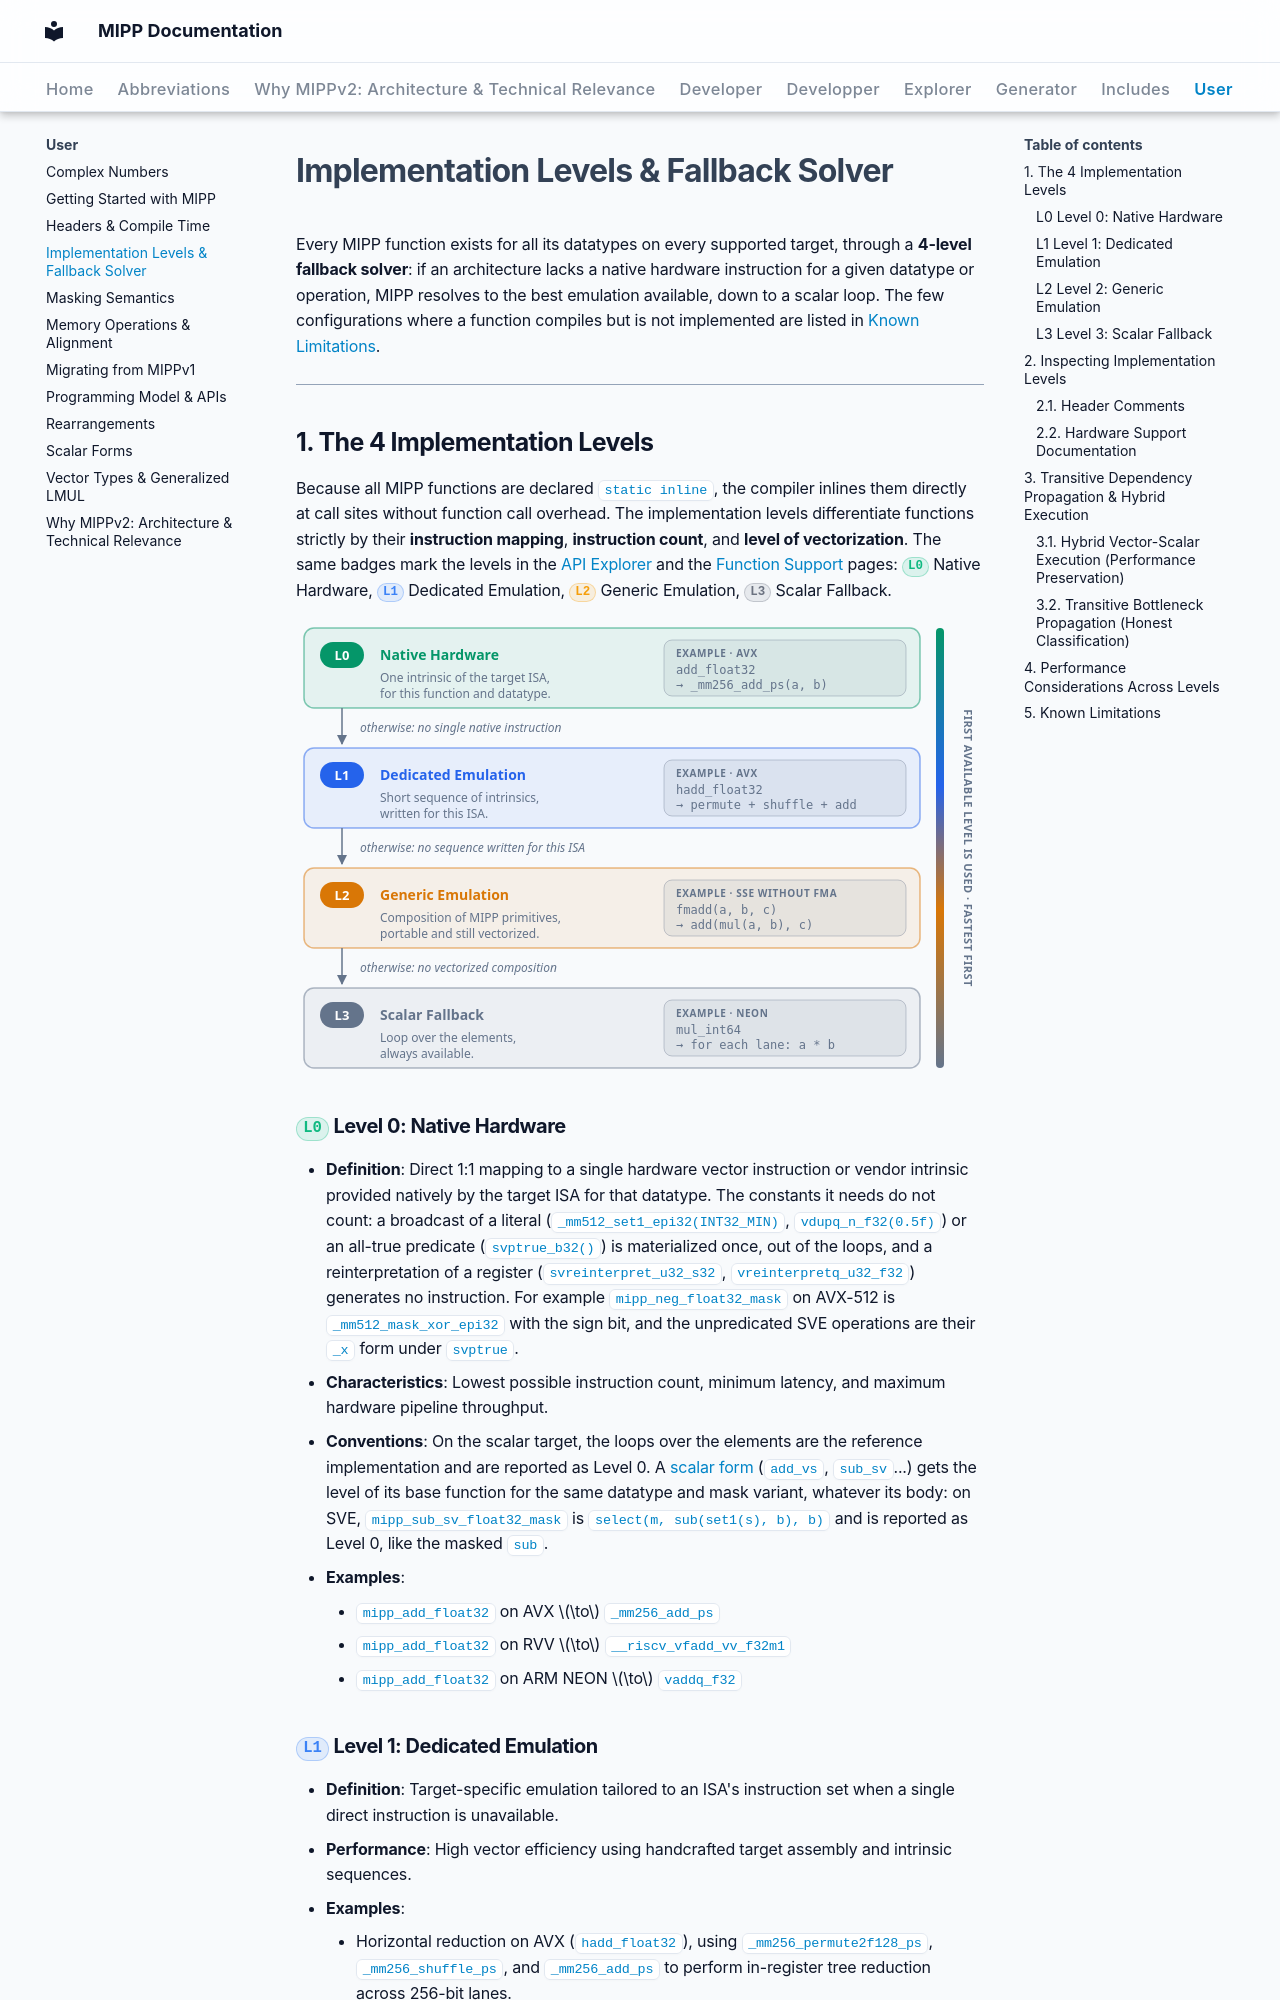

repository: aff3ct/MIPP · page: user/implementation_levels/index.html · generator: mkdocs

# Implementation Levels & Fallback Solver

Every MIPP function exists for all its datatypes on every supported target, through a **4-level fallback solver**: if an architecture lacks a native hardware instruction for a given datatype or operation, MIPP resolves to the best emulation available, down to a scalar loop. The few configurations where a function compiles but is not implemented are listed in [Known Limitations](#known-limitations).

---

## 1. The 4 Implementation Levels

Because all MIPP functions are declared `static inline`, the compiler inlines them directly at call sites without function call overhead. The implementation levels differentiate functions strictly by their **instruction mapping**, **instruction count**, and **level of vectorization**. The same badges mark the levels in the [API Explorer](../explorer/index.md) and the [Function Support](../funcs_support/index.md) pages: <span class="mipp-isa-badge lvl-0">L0</span> Native Hardware, <span class="mipp-isa-badge lvl-1">L1</span> Dedicated Emulation, <span class="mipp-isa-badge lvl-2">L2</span> Generic Emulation, <span class="mipp-isa-badge lvl-3">L3</span> Scalar Fallback.

![MIPP 4-level fallback hierarchy: L0 native hardware (one intrinsic), otherwise L1 dedicated emulation (sequence of intrinsics for this ISA), otherwise L2 generic emulation (composition of MIPP primitives), otherwise L3 scalar fallback (loop over the elements), with one example per level](../assets/images/fallback_levels.svg){ width="680" }

### <span class="mipp-isa-badge lvl-0">L0</span> Level 0: Native Hardware
- **Definition**: Direct 1:1 mapping to a single hardware vector instruction or vendor intrinsic provided natively by the target ISA for that datatype. The constants it needs do not count: a broadcast of a literal (`_mm512_set1_epi32(INT32_MIN)`, `vdupq_n_f32(0.5f)`) or an all-true predicate (`svptrue_b32()`) is materialized once, out of the loops, and a reinterpretation of a register (`svreinterpret_u32_s32`, `vreinterpretq_u32_f32`) generates no instruction. For example `mipp_neg_float32_mask` on AVX-512 is `_mm512_mask_xor_epi32` with the sign bit, and the unpredicated SVE operations are their `_x` form under `svptrue`.
- **Characteristics**: Lowest possible instruction count, minimum latency, and maximum hardware pipeline throughput.
- **Conventions**: On the scalar target, the loops over the elements are the reference implementation and are reported as Level 0. A [scalar form](scalar_forms.md) (`add_vs`, `sub_sv`...) gets the level of its base function for the same datatype and mask variant, whatever its body: on SVE, `mipp_sub_sv_float32_mask` is `select(m, sub(set1(s), b), b)` and is reported as Level 0, like the masked `sub`.
- **Examples**:
    - `mipp_add_float32` on AVX $\to$ `_mm256_add_ps`
    - `mipp_add_float32` on RVV $\to$ `__riscv_vfadd_vv_f32m1`
    - `mipp_add_float32` on ARM NEON $\to$ `vaddq_f32`

### <span class="mipp-isa-badge lvl-1">L1</span> Level 1: Dedicated Emulation
- **Definition**: Target-specific emulation tailored to an ISA's instruction set when a single direct instruction is unavailable.
- **Performance**: High vector efficiency using handcrafted target assembly and intrinsic sequences.
- **Examples**:
    - Horizontal reduction on AVX (`hadd_float32`), using `_mm256_permute2f128_ps`, `_mm256_shuffle_ps`, and `_mm256_add_ps` to perform in-register tree reduction across 256-bit lanes.
    - Vectorized `exp` / `log` on AVX2 (`exp_float32`, `log_float32`), written once with AVX intrinsics (range reduction and polynomial evaluation on `__m256`) because the ISA has no instruction for them.
